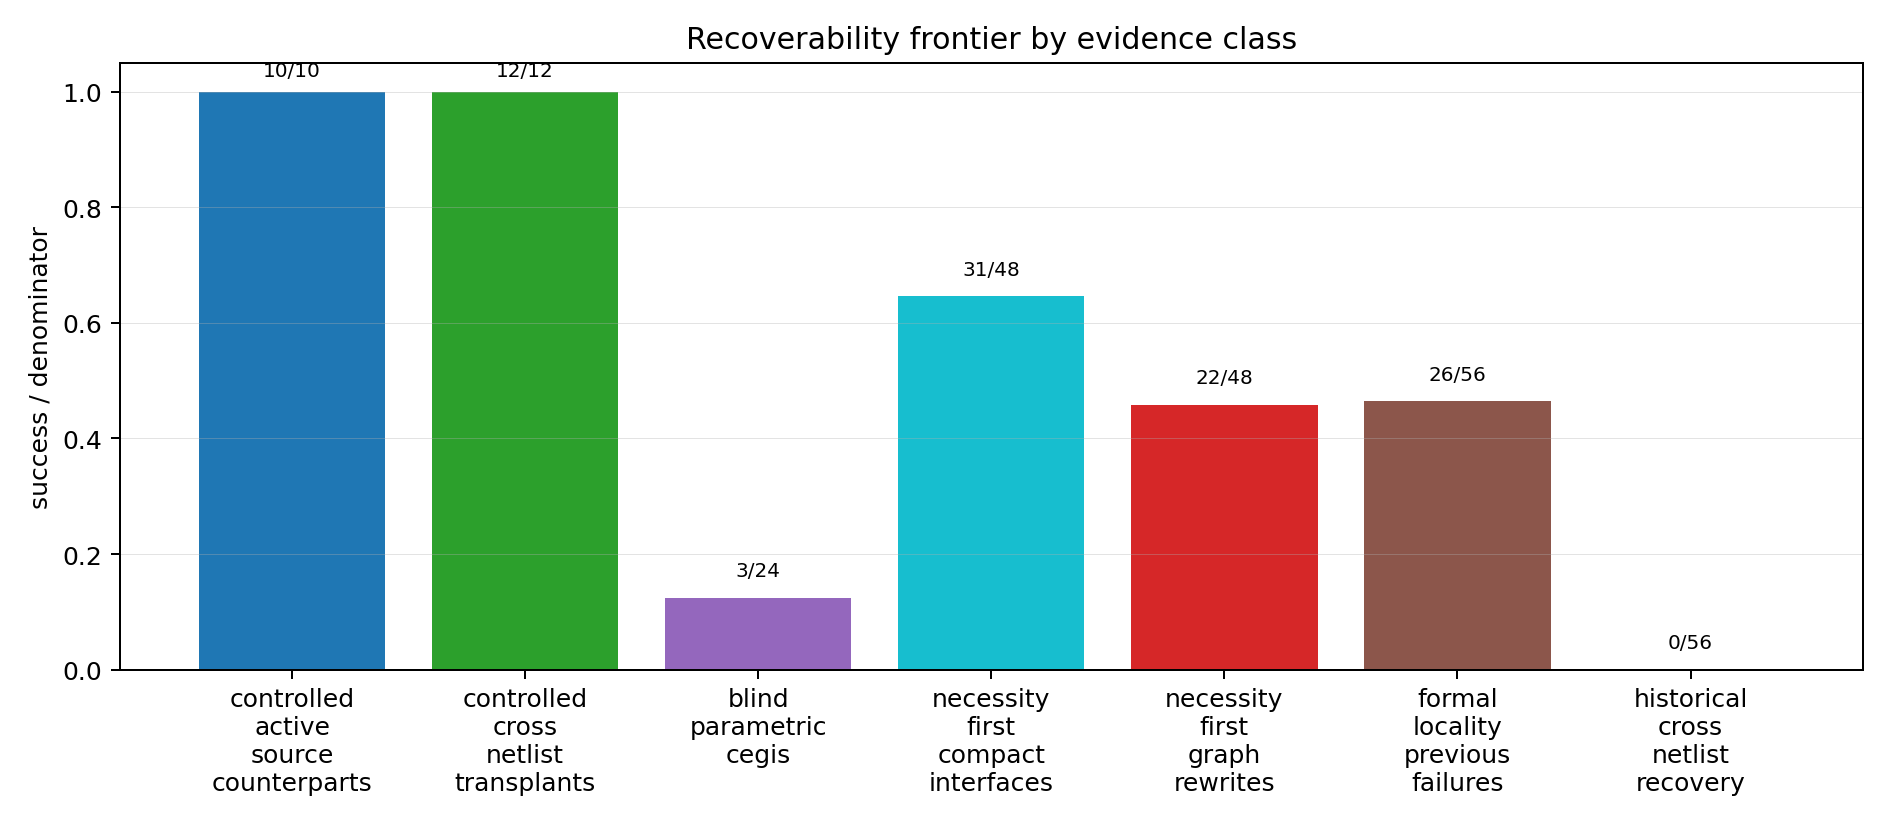

The file beside this chart, header and first rows:
result_family, denominator_class, denominator, success_count, success_metric, success_rate, evidence_level, evidence_file, schema_version
controlled_active_source_counterparts, controlled_generated_blif, 10, 10, accepted graph-active counterpart rewrit…, 1, formal_exhaustive_plus_abc_cec, results/active_source_counterpart_refact…, research_wow_v1
controlled_cross_netlist_transplants, controlled_generated_blif, 12, 12, accepted cross-netlist transplants, 1, formal_exhaustive_plus_abc_cec, results/cross_netlist_cut_transplantatio…, research_wow_v1
blind_parametric_cegis, blind_generated_blif, 24, 3, formally verified blind regions, 0.125, formal_exhaustive, results/blind_semantic_cegis/blind_seman…, research_wow_v1
necessity_first_compact_interfaces, generated_research_benchmark, 48, 31, compact exact input interfaces, 0.6458, exact_minimum_certificate, results/necessity_first_target_discovery…, research_wow_v1
necessity_first_graph_rewrites, generated_research_benchmark, 48, 22, graph-active CEC-backed interface rewrit…, 0.4583, truth_table_plus_fanout_frontier_rewrite…, results/necessity_first_target_discovery…, research_wow_v1
formal_locality_previous_failures, historical_diagnostic, 56, 26, exact input minima for previous failures, 0.4643, exact_minimum_certificate_diagnostic, results/formal_locality_barriers/input_e…, research_wow_v1
historical_cross_netlist_recovery, historical_ineligible_diagnostic, 56, 0, real historical graph-active recoveries, 0.000000, corrected_denominator_audit, results/cross_netlist_cut_transplantatio…, research_wow_v1
